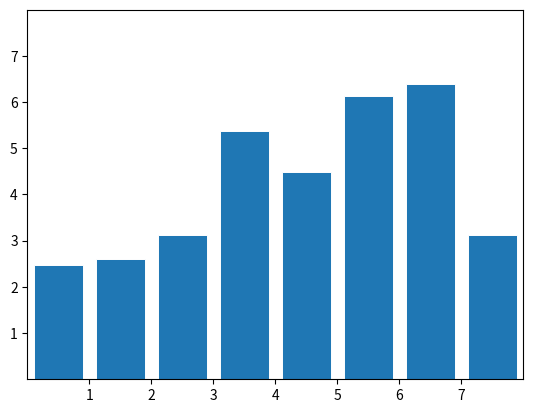

Write the Python code that produced this figure.
import numpy as np
import matplotlib.pyplot as plt

x = 0.5 + np.arange(8)
y = np.random.uniform(2, 7, len(x))

fig, ax = plt.subplots()

ax.bar(x, y, width=0.8, edgecolor="white", linewidth=0.7)
#ax.barh(x, y, height=0.8, edgecolor="white", linewidth=0.7)

ax.set(xlim=(0, 8), xticks=np.arange(1, 8),
       ylim=(0, 8), yticks=np.arange(1, 8))

plt.show()